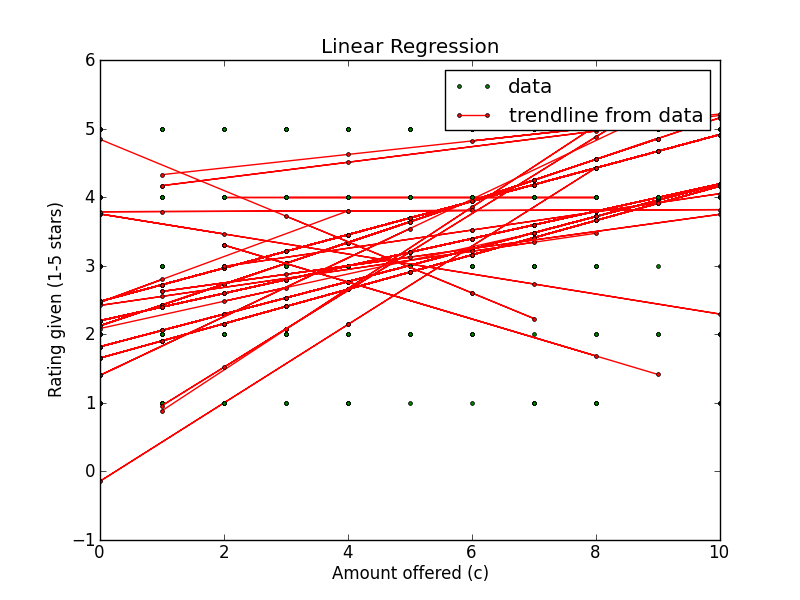

Values plotted in this chart, from the file beside it:
Amount offered, Rating Left, Accepted offer?, Turker ID
0, 4, False, A1MEPJ0LFD0U3Q
6, 2, True, A1MEPJ0LFD0U3Q
7, 1, False, A1MEPJ0LFD0U3Q
6, 4, True, A1MEPJ0LFD0U3Q
3, 5, True, A1MEPJ0LFD0U3Q
